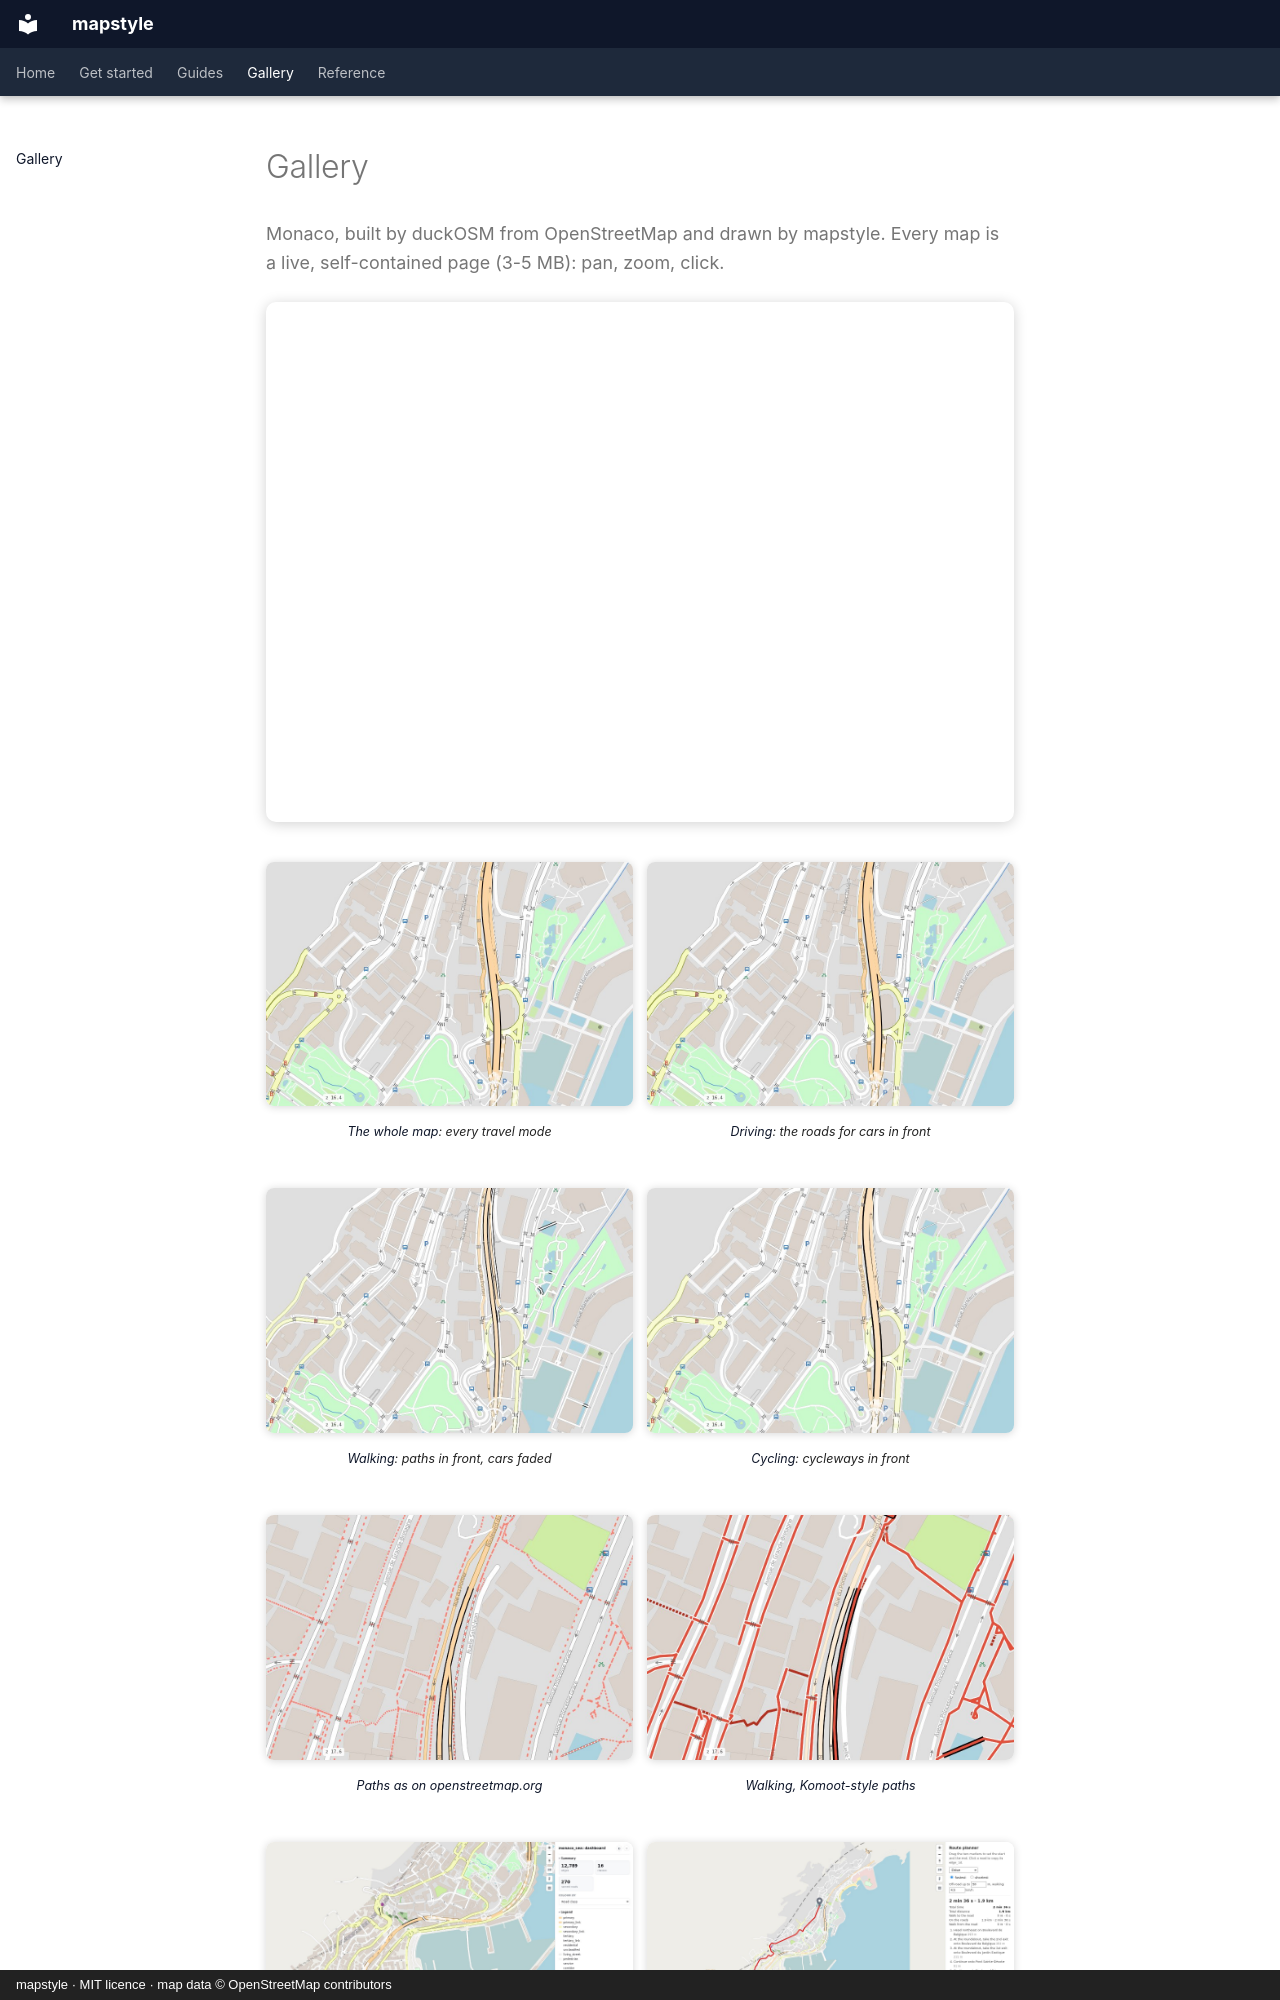

repository: Khoshkhah/mapstyle · page: gallery/index.html · generator: mkdocs · copyright: mapstyle · MIT licence · map data © OpenStreetMap contributors

# Gallery

<p class="lead">Monaco, built by duckOSM from OpenStreetMap and drawn by mapstyle. Every map is a live,
self-contained page (3-5 MB): pan, zoom, click.</p>

<iframe class="ms-demo" src="../maps/all.html" title="Monaco: the whole map" loading="lazy"></iframe>
